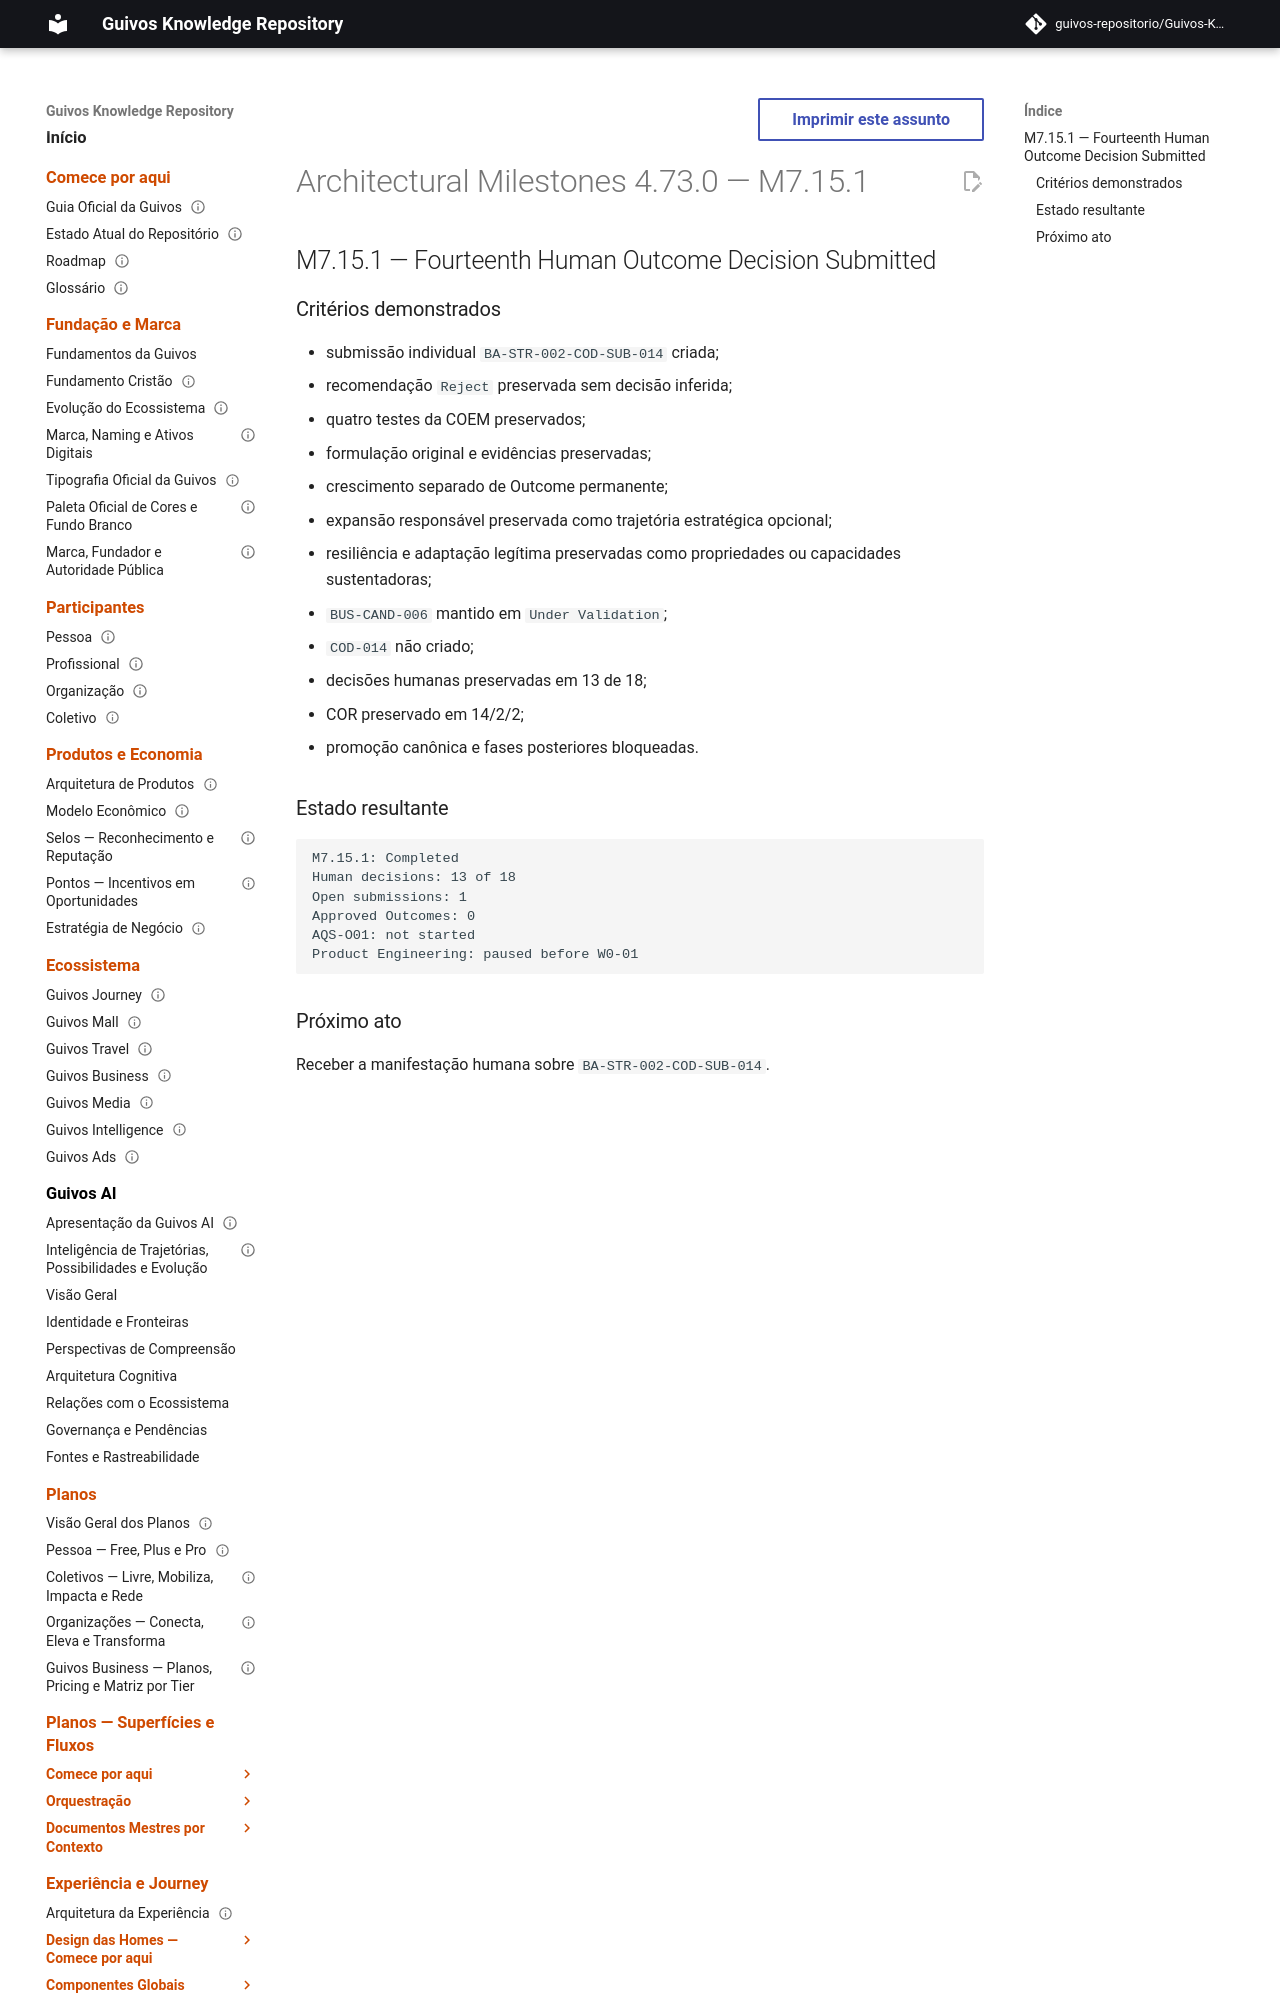

repository: guivos-repositorio/Guivos-Knowledge-Repository · page: project/architectural-milestones-4.73.0/index.html · generator: mkdocs

---
id: GKR-ARCHITECTURAL-MILESTONES-4.73.0
title: Architectural Milestones 4.73.0 — M7.15.1
status: historical
version: 4.73.0
owner: Guivos
last_updated: 2026-07-25
related:
  - GKR-ARCHITECTURAL-MILESTONES-001
  - BA-STR-002-COD-SUB-014
  - M7.15.1
normative: false
---

# Architectural Milestones 4.73.0 — M7.15.1

## M7.15.1 — Fourteenth Human Outcome Decision Submitted
